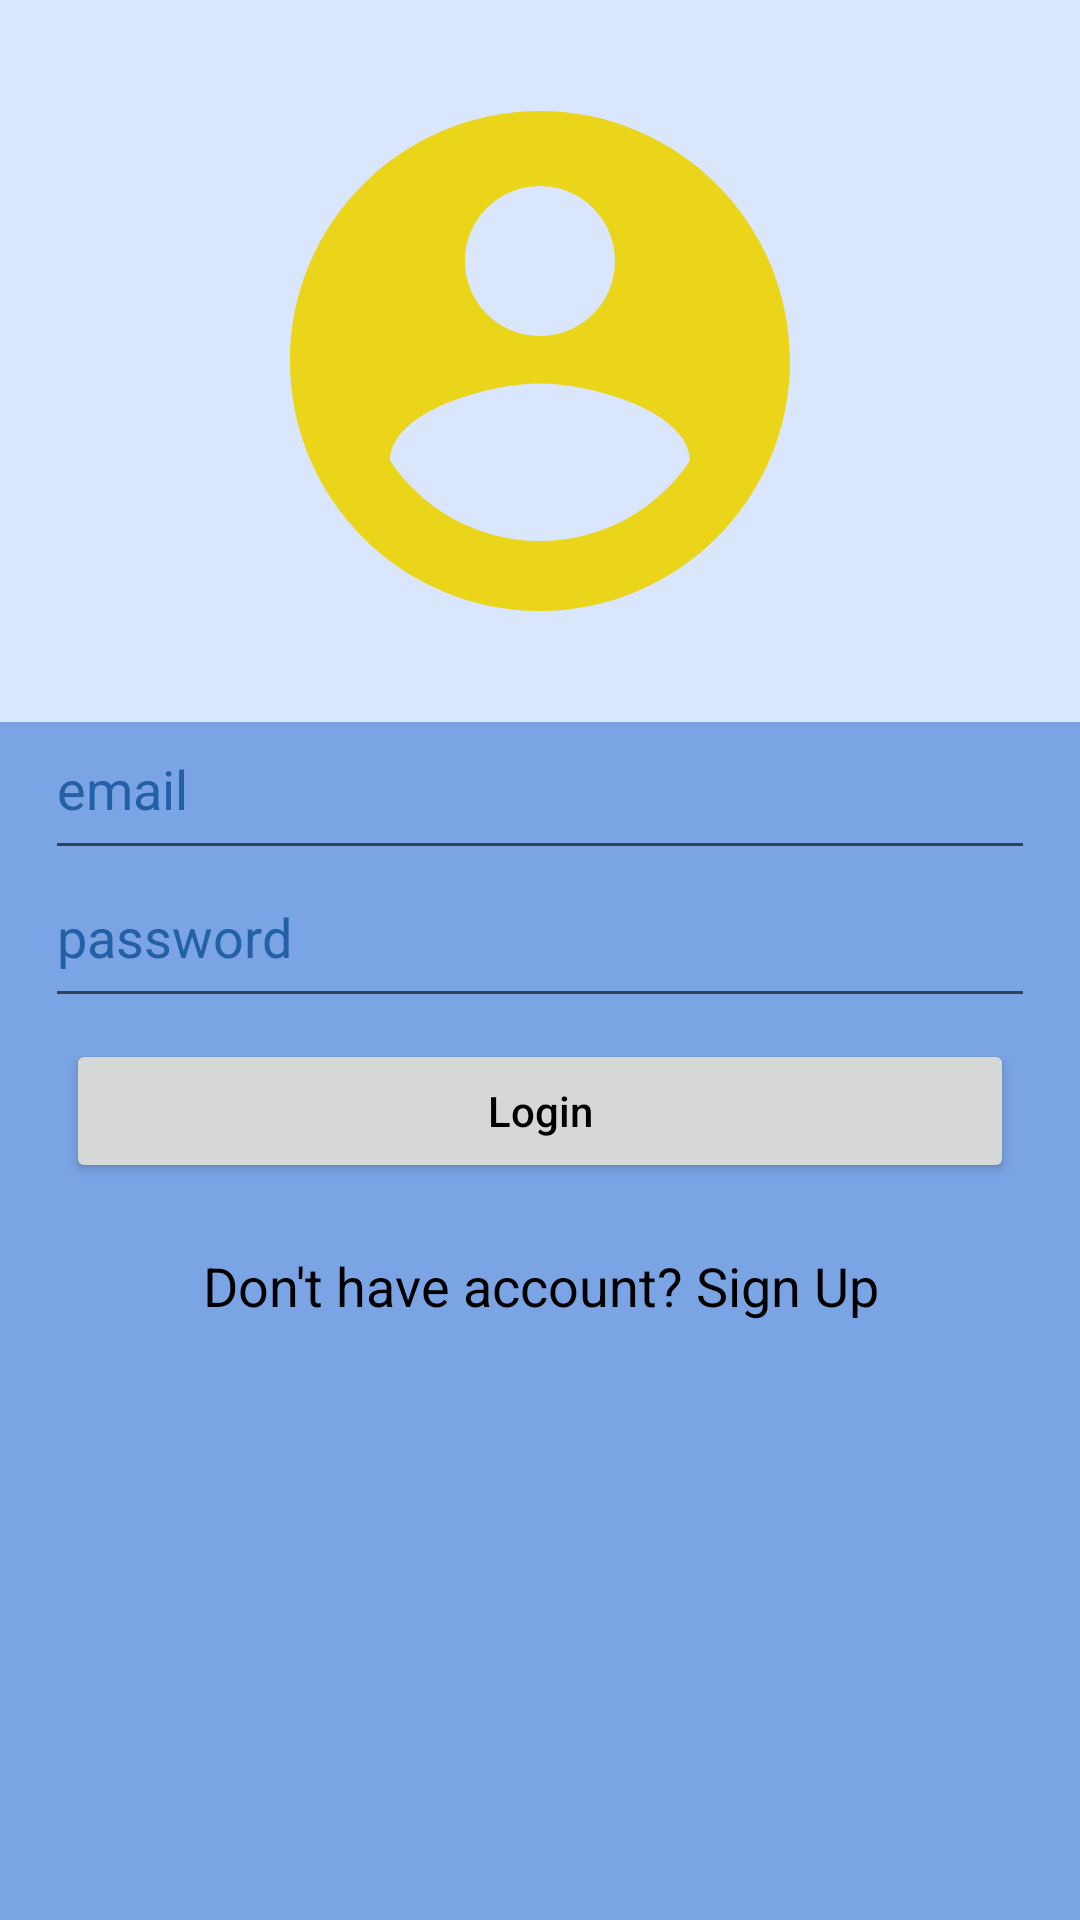

Write the Android layout XML for this screen, with the resource values it uses.
<!-- AndroidManifest.xml: application theme AppTheme -->
<!-- res/layout/activity_login.xml -->
<?xml version="1.0" encoding="utf-8"?>
<LinearLayout xmlns:android="http://schemas.android.com/apk/res/android"
    xmlns:app="http://schemas.android.com/apk/res-auto"
    xmlns:tools="http://schemas.android.com/tools"
    android:layout_width="match_parent"
    android:layout_height="match_parent"
    android:orientation="vertical"
    tools:context=".registration.LoginActivity">


    <RelativeLayout
        android:layout_width="match_parent"
        android:layout_height="280dp"
        android:layout_weight="1"
        android:background="#d9e6fc">

        <ImageView
            android:layout_width="200dp"
            android:layout_height="200dp"
            android:layout_centerInParent="true"
            android:background="@drawable/ic_account_circle_black_24dp" />

    </RelativeLayout>


    <RelativeLayout
        android:layout_width="match_parent"
        android:layout_height="wrap_content"
        android:layout_weight="1"
        android:background="#7ba4e5">

        <LinearLayout
            android:layout_width="match_parent"
            android:layout_height="439dp"
            android:layout_centerVertical="true"
            android:orientation="vertical"
            android:paddingLeft="15dp"
            android:paddingRight="15dp">


            <EditText
                android:id="@+id/editTextEmail"
                android:layout_width="match_parent"
                android:layout_height="wrap_content"
                android:fontFamily="sans-serif"
                android:hint="email"
                android:inputType="textEmailAddress"
                android:paddingBottom="15dp"
                android:textColor="@color/colorFontBlack"
                android:textColorHint="@color/colorAccent" />

            <EditText
                android:id="@+id/editTextPassword"
                android:layout_width="match_parent"
                android:layout_height="wrap_content"
                android:fontFamily="sans-serif"
                android:hint="password"
                android:inputType="textPassword"
                android:paddingBottom="15dp"
                android:textColor="@color/colorFontBlack"
                android:textColorHint="@color/colorAccent" />

            <Button
                android:id="@+id/buttonLogin"
                android:layout_width="match_parent"
                android:layout_height="wrap_content"
                android:layout_gravity="center"
                android:layout_margin="7dp"
                android:text="Login"
                android:textAllCaps="false"
                android:textColor="@color/colorFontBlack" />

            <TextView
                android:id="@+id/textViewSignup"
                android:layout_width="match_parent"
                android:layout_height="wrap_content"
                android:padding="15dp"
                android:text="Don't have account? Sign Up"
                android:textAlignment="center"
                android:textAppearance="@style/Base.TextAppearance.AppCompat.Medium"
                android:textColor="@color/colorFontBlack" />


        </LinearLayout>

        <ProgressBar
            android:id="@+id/progressbar"
            android:layout_width="wrap_content"
            android:layout_height="wrap_content"
            android:layout_centerHorizontal="true"
            android:layout_centerVertical="true"
            android:visibility="gone" />
    </RelativeLayout>


</LinearLayout>
<!-- resources referenced by this layout -->
<resources>
  <color name="colorAccent">#2460a6</color>
  <color name="colorFontBlack">#000000</color>
  <!-- drawable ic_account_circle_black_24dp (drawable) -->
  <vector android:height="24dp" android:tint="#EBD51B"
      android:viewportHeight="24.0" android:viewportWidth="24.0"
      android:width="24dp" xmlns:android="http://schemas.android.com/apk/res/android">
      <path android:fillColor="#FF000000" android:pathData="M12,2C6.48,2 2,6.48 2,12s4.48,10 10,10 10,-4.48 10,-10S17.52,2 12,2zM12,5c1.66,0 3,1.34 3,3s-1.34,3 -3,3 -3,-1.34 -3,-3 1.34,-3 3,-3zM12,19.2c-2.5,0 -4.71,-1.28 -6,-3.22 0.03,-1.99 4,-3.08 6,-3.08 1.99,0 5.97,1.09 6,3.08 -1.29,1.94 -3.5,3.22 -6,3.22z"/>
  </vector>
  <style name="AppTheme" parent="Theme.AppCompat.Light.DarkActionBar">
          
          <item name="colorPrimary">@color/colorPrimary</item>
          <item name="colorPrimaryDark">@color/colorPrimaryDark</item>
          <item name="colorAccent">@color/colorAccent</item>
          <item name="windowActionModeOverlay">true</item>
          <item name="actionModeBackground">@color/colorPrimary</item>
      </style>
  <color name="colorPrimary">#4893e4</color>
  <color name="colorPrimaryDark">#346daf</color>
</resources>
